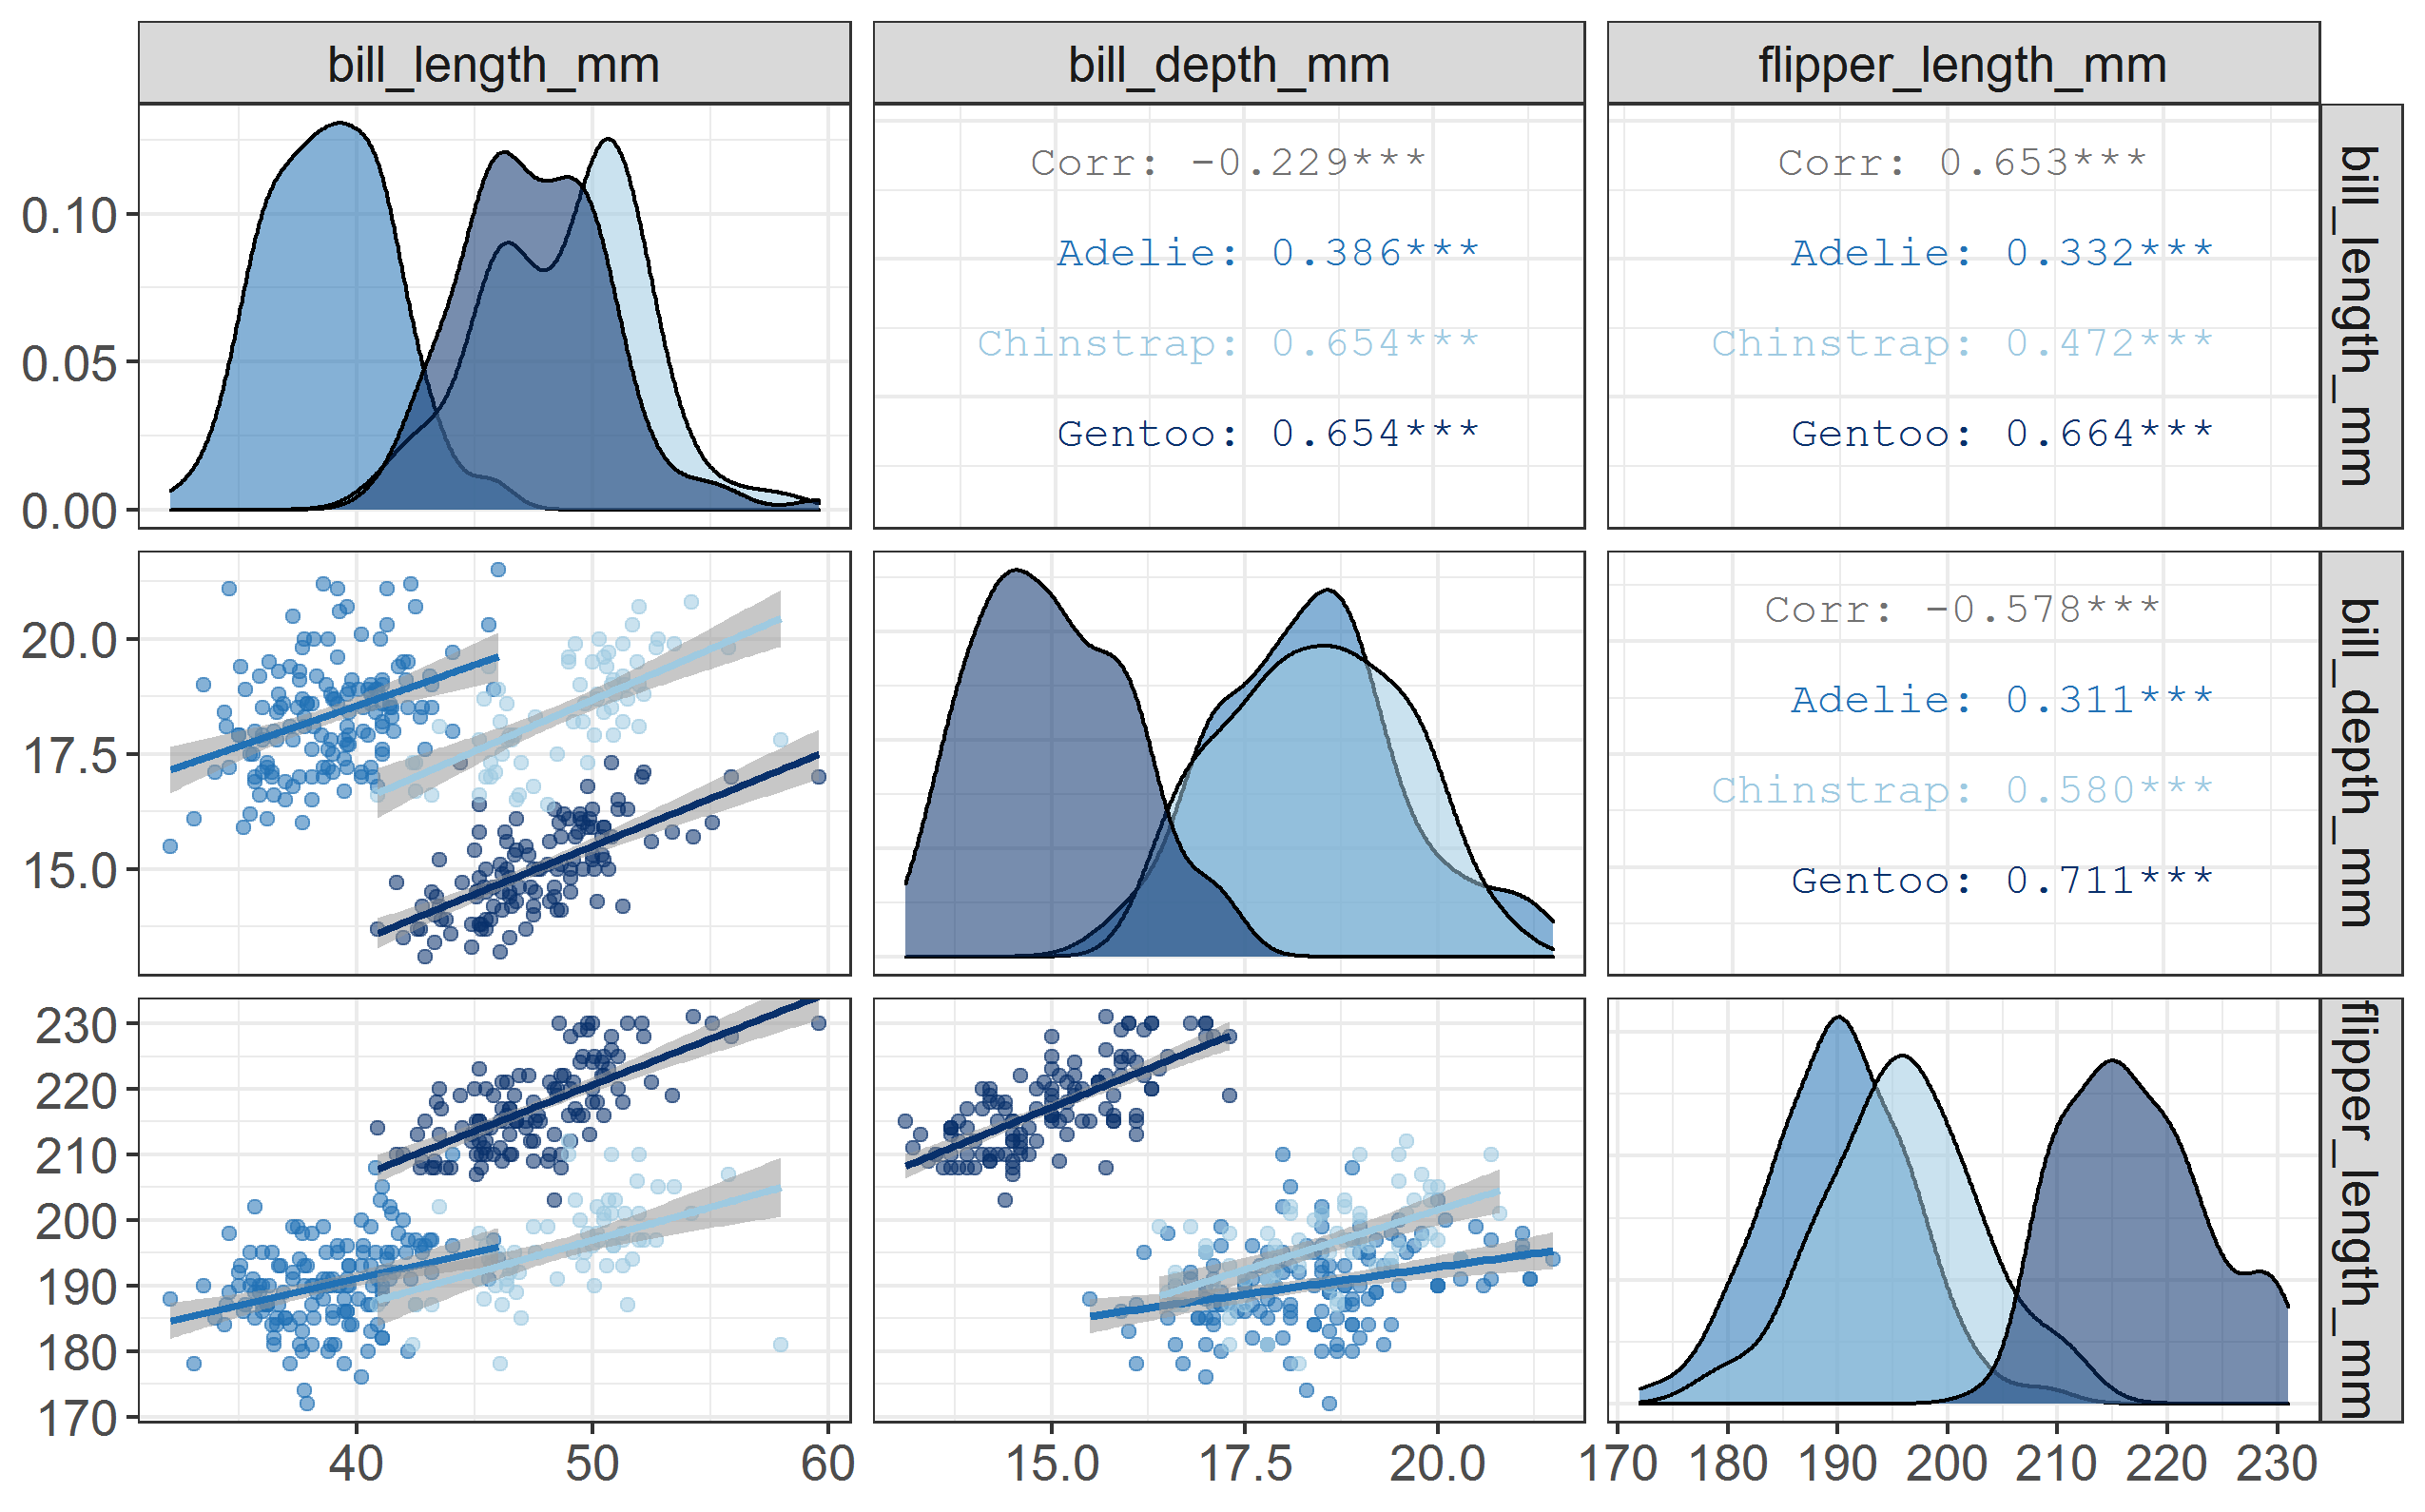

R code for this plot:
# Pairplot

# Libraries
library(ggplot2)
library(GGally)
library(palmerpenguins)

# Read dataset Palmer Penguins
data = penguins
data <- na.omit(data)
df <- data[,c("species","bill_length_mm","bill_depth_mm", "flipper_length_mm")]

# Pairplot
ggpairs(df, columns = 2:4,
        aes(color = species, alpha = 0.5),
        lower = list(continuous = "smooth")) +
  scale_colour_manual(values = c("#2171b5", "#9ecae1", "#08306b")) +
  scale_fill_manual(values = c("#2171b5", "#9ecae1", "#08306b")) +
  theme_bw() +
  theme(text = element_text(size=16),
        axis.title = element_blank())
